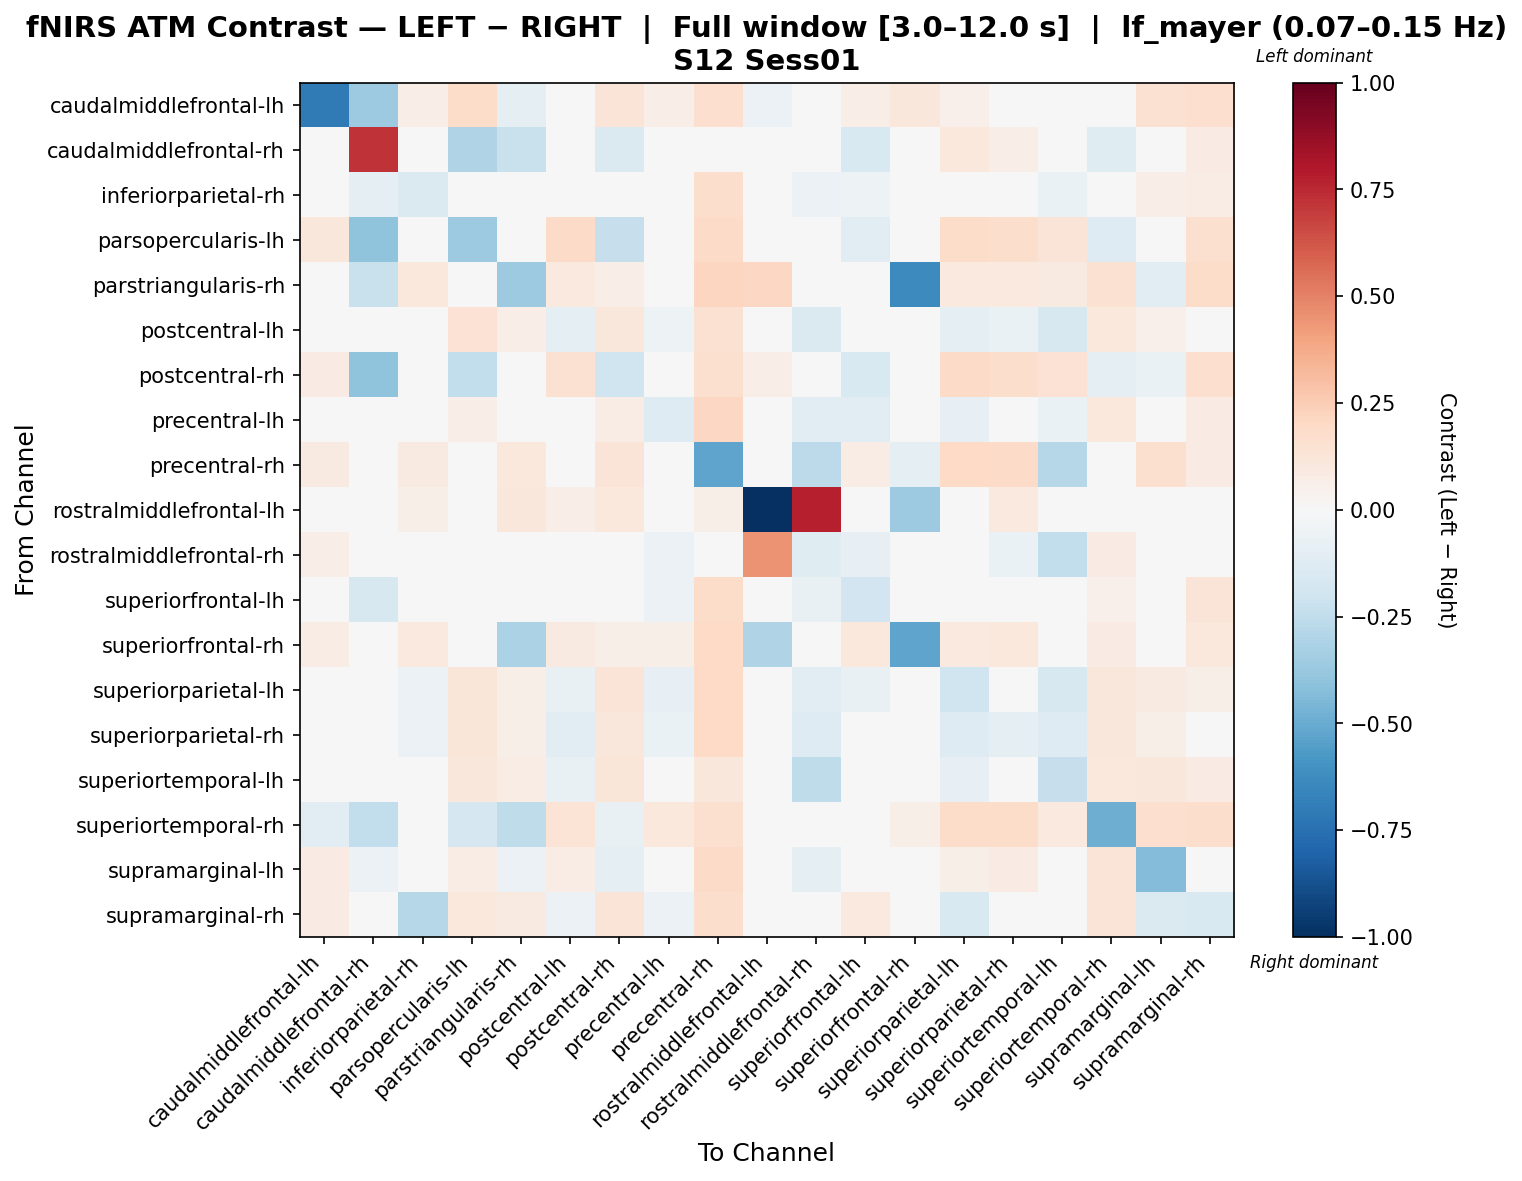

Values plotted in this chart, from the file beside it:
, caudalmiddlefrontal-lh, caudalmiddlefrontal-rh, inferiorparietal-rh, parsopercularis-lh, parstriangularis-rh, postcentral-lh, postcentral-rh, precentral-lh, precentral-rh, rostralmiddlefrontal-lh, rostralmiddlefrontal-rh, superiorfrontal-lh, superiorfrontal-rh, superiorparietal-lh, superiorparietal-rh, superiortemporal-lh, superiortemporal-rh, supramarginal-lh, supramarginal-rh
caudalmiddlefrontal-lh, -0.7049, -0.366, 0.06706, 0.18, -0.09268, 0.04648, 0.1286, 0.06717, 0.1697, -0.05623, -0.02003, 0.06535, 0.1134, 0.0516, 0.03102, 0.04142, -0.03569, 0.1491, 0.1646
caudalmiddlefrontal-rh, -0.03045, 0.7249, -0.03374, -0.2994, -0.2233, 0.0, -0.148, -0.01281, 0.0, 0.04704, 0.0, -0.1516, 0.01368, 0.1025, 0.06836, 0.0, -0.1235, -0.01349, 0.07975
inferiorparietal-rh, 0.0135, -0.09625, -0.1482, 0.00617, 0.04179, -0.005326, 0.00686, -0.02201, 0.175, 0.03226, -0.05884, -0.05252, 0.01987, -0.0184, 0.01242, -0.0653, 0.01791, 0.06602, 0.07502
parsopercularis-lh, 0.1115, -0.4062, -0.01328, -0.3631, -0.02284, 0.1916, -0.2299, 0.04412, 0.1877, 0.03047, 0.01741, -0.1078, 0.005896, 0.1829, 0.1748, 0.1285, -0.1274, 0.03866, 0.1569
parstriangularis-rh, -0.006473, -0.2207, 0.1057, -0.008977, -0.3628, 0.09722, 0.06322, 0.03701, 0.2128, 0.2066, 0.0, -0.003122, -0.6387, 0.09722, 0.09722, 0.09053, 0.1552, -0.1065, 0.1846
postcentral-lh, -0.008711, 0.0, -0.04755, 0.142, 0.06846, -0.1015, 0.11, -0.05052, 0.1502, 0.0307, -0.1463, -0.02484, 0.008248, -0.09649, -0.06694, -0.1587, 0.1023, 0.05401, 0.03559
postcentral-rh, 0.08566, -0.399, -0.02952, -0.2453, -0.03576, 0.1536, -0.1979, 0.04705, 0.1622, 0.0665, 0.0, -0.1518, 0.02608, 0.1945, 0.1727, 0.1445, -0.09981, -0.06283, 0.169
precentral-lh, -0.02933, -0.03281, -0.04766, 0.07012, 0.03526, -0.02674, 0.07322, -0.1313, 0.2037, 0.0194, -0.1167, -0.1073, 0.0301, -0.07919, -0.03105, -0.06851, 0.1072, 0.04734, 0.08435
precentral-rh, 0.08599, 0.0, 0.09245, -0.03641, 0.1047, 0.006136, 0.1264, -9.529649603751223e-05, -0.5262, 0.02751, -0.2597, 0.07117, -0.09896, 0.2019, 0.193, -0.2827, 0.04747, 0.1616, 0.08576
rostralmiddlefrontal-lh, -0.01755, 0.02064, 0.05503, -0.007272, 0.1169, 0.06879, 0.1032, 0.04127, 0.06191, -1.0, 0.7772, 0.0, -0.3646, 0.04815, 0.0963, 0.0, 0.0, 0.0, 0.0
rostralmiddlefrontal-rh, 0.06554, 0.0, -0.03711, 0.01931, 0.0, 0.003001, 0.0, -0.0599, 0.001523, 0.4512, -0.1173, -0.08539, 0.0, -0.007325, -0.0686, -0.2496, 0.08467, 0.0, 0.0
superiorfrontal-lh, 0.02045, -0.1574, -0.04209, -0.01694, -0.01669, 0.04072, -0.02469, -0.05835, 0.183, 0.0, -0.07549, -0.1936, 0.0388, -0.003084, 0.0445, 0.04135, 0.05261, 0.03664, 0.1302
superiorfrontal-rh, 0.07033, -0.02937, 0.09563, 0.04888, -0.3177, 0.08654, 0.05752, 0.06109, 0.1973, -0.3009, 0.0, 0.1031, -0.5236, 0.09803, 0.1026, 0.03633, 0.08256, 0.02985, 0.1019
superiorparietal-lh, -0.01769, 0.01361, -0.05491, 0.1198, 0.05833, -0.07136, 0.1308, -0.07826, 0.1967, 0.02214, -0.1051, -0.07378, -0.002352, -0.1997, -0.04754, -0.1596, 0.1142, 0.09268, 0.06199
superiorparietal-rh, -0.03871, 0.007958, -0.05753, 0.1222, 0.05968, -0.1056, 0.1115, -0.06943, 0.2026, 0.04112, -0.1258, -0.03913, 0.02376, -0.1298, -0.08877, -0.1254, 0.1155, 0.0552, 0.04067
superiortemporal-lh, 0.006898, 0.0, -0.02839, 0.1106, 0.07231, -0.07796, 0.1246, -0.03298, 0.1158, 0.0, -0.253, 0.03129, -0.0312, -0.08482, -0.02602, -0.2325, 0.1065, 0.115, 0.08392
superiortemporal-rh, -0.1059, -0.25, 0.0112, -0.1679, -0.2511, 0.137, -0.07459, 0.1066, 0.1573, 0.0, 0.03121, 0.0231, 0.06168, 0.1852, 0.1852, 0.09573, -0.4892, 0.1682, 0.1763
supramarginal-lh, 0.07875, -0.06105, -0.02994, 0.07477, -0.06091, 0.07544, -0.0862, 0.02855, 0.1915, 0.0, -0.09722, 0.03939, 0.002598, 0.05733, 0.07982, -0.02047, 0.1254, -0.4351, 0.03737
supramarginal-rh, 0.08201, 0.01079, -0.286, 0.1094, 0.09129, -0.05625, 0.131, -0.06192, 0.1794, 0.0, 0.0, 0.09652, 0.02992, -0.156, -0.03566, 0.03471, 0.1278, -0.1436, -0.1534
